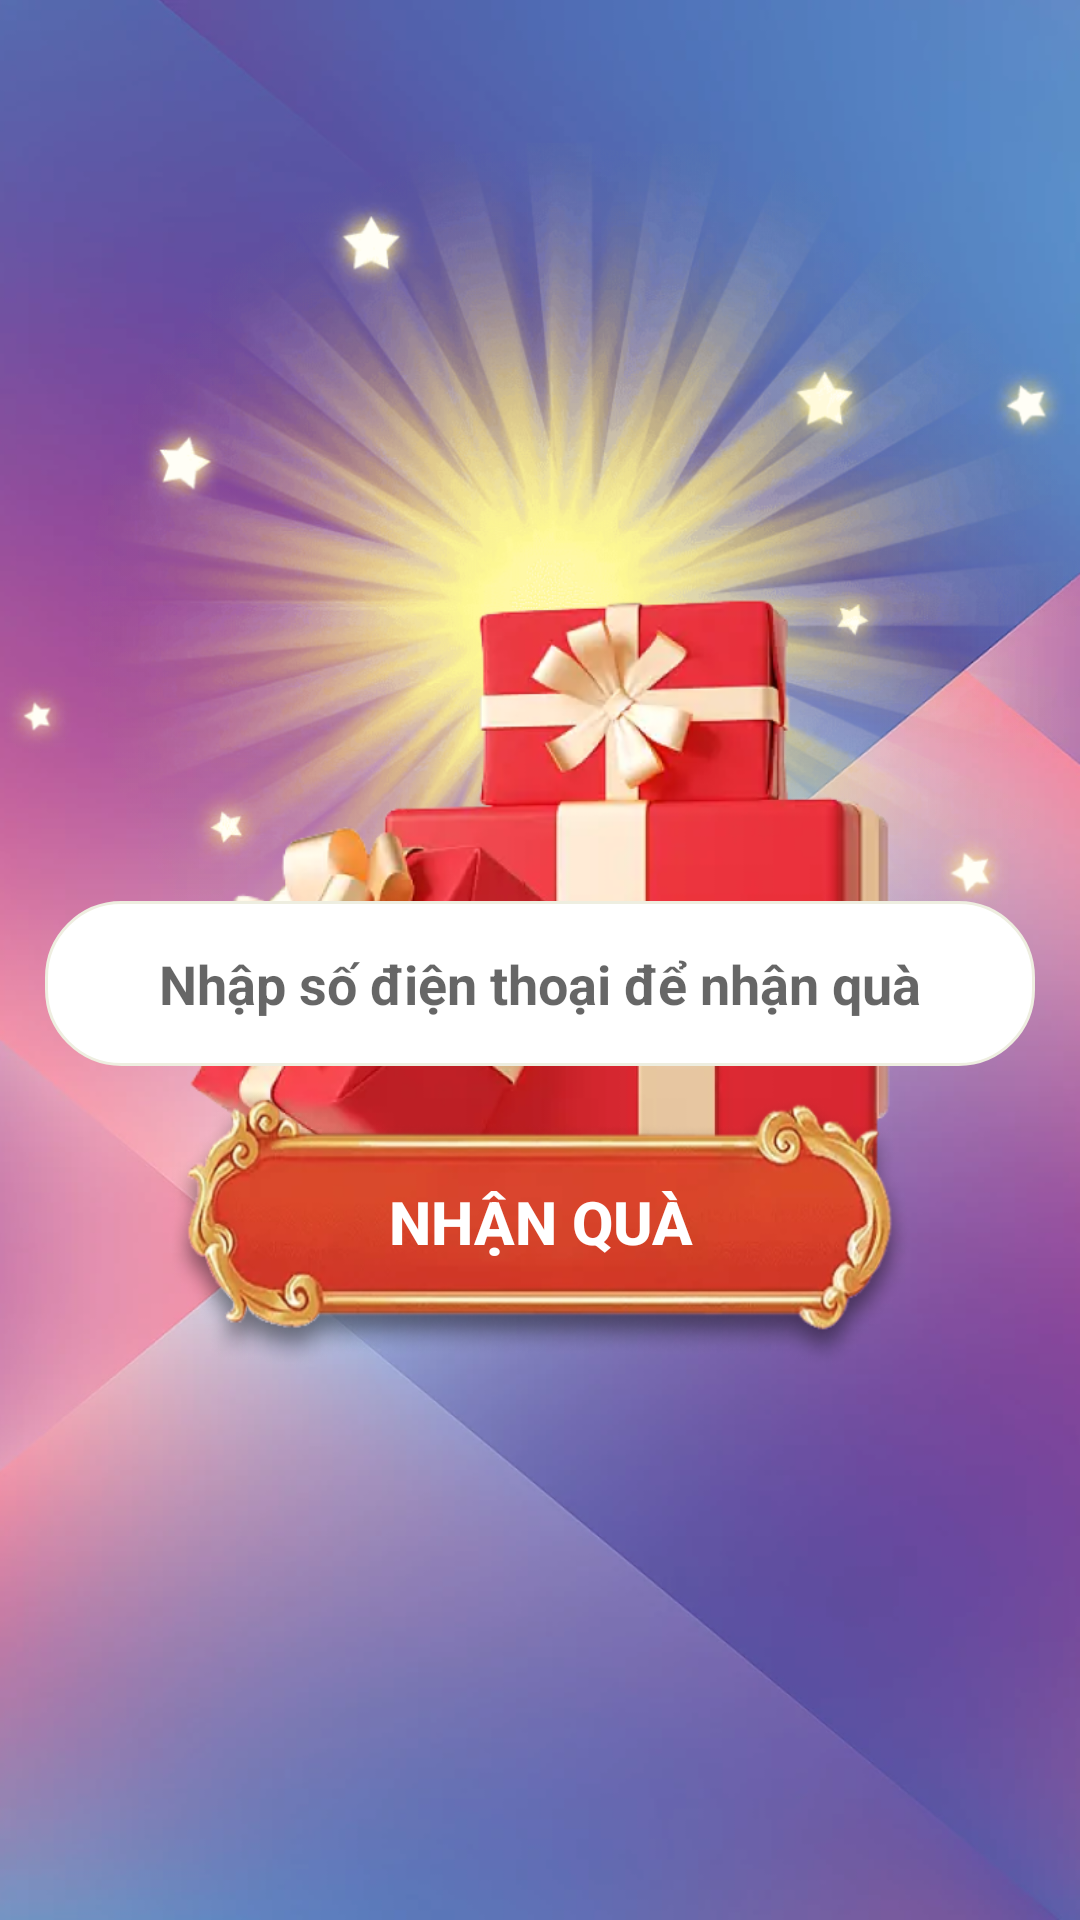

Layout XML and referenced resources for this Android screen:
<!-- AndroidManifest.xml: application theme Theme.TK88COLOR -->
<!-- res/layout/activity_phone.xml -->
<?xml version="1.0" encoding="utf-8"?>
<androidx.constraintlayout.widget.ConstraintLayout xmlns:android="http://schemas.android.com/apk/res/android"
    xmlns:app="http://schemas.android.com/apk/res-auto"
    xmlns:tools="http://schemas.android.com/tools"
    android:layout_width="match_parent"
    android:layout_height="match_parent"
    android:background="@drawable/bg_splash">

    <ImageView
        android:id="@+id/imageView2"
        android:layout_width="match_parent"
        android:layout_height="560dp"
        android:paddingBottom="230dp"
        android:src="@drawable/light"
        app:layout_constraintBottom_toBottomOf="parent"
        app:layout_constraintTop_toTopOf="parent" />

    <androidx.appcompat.widget.AppCompatImageView
        android:id="@+id/imageHeader"
        android:layout_width="match_parent"
        android:layout_height="220dp"
        android:layout_marginTop="188dp"
        android:src="@drawable/gift"
        app:layout_constraintTop_toTopOf="parent"
        tools:layout_editor_absoluteX="0dp" />

    <FrameLayout
        android:layout_width="match_parent"
        android:layout_height="match_parent"
        android:orientation="vertical"
        app:layout_constraintBottom_toBottomOf="parent"
        app:layout_constraintTop_toTopOf="parent">

        
        
        
        
        
        
        
        
        
        
        
        
        
        <androidx.appcompat.widget.AppCompatEditText
            android:id="@+id/inputText"
            android:layout_width="330dp"
            android:layout_height="55dp"
            android:layout_gravity="center"
            android:layout_marginTop="20dp"
            android:layout_marginBottom="12dp"
            android:background="@drawable/bg_layout_white"
            android:gravity="center"
            android:hint="Nhập số điện thoại để nhận quà"
            android:inputType="phone"
            android:paddingTop="10dp"
            android:paddingBottom="10dp"
            android:textColor="@color/black"
            android:textSize="18sp"
            android:textStyle="bold"
            app:layout_constraintBottom_toBottomOf="@+id/imageHeader"
            app:layout_constraintEnd_toEndOf="parent"
            app:layout_constraintStart_toStartOf="parent" />

        <androidx.appcompat.widget.AppCompatButton
            android:id="@+id/btnOk"
            android:layout_width="250dp"
            android:layout_height="95dp"
            android:layout_gravity="center"
            android:layout_marginTop="90dp"
            android:background="@drawable/bg_button_1"
            android:gravity="center"
            android:onClick="xac_nhan"
            android:paddingBottom="5dp"
            android:text="Nhận quà"
            android:textAllCaps="true"
            android:textColor="@color/white"
            android:textSize="20sp"
            android:textStyle="bold" />

    </FrameLayout>



</androidx.constraintlayout.widget.ConstraintLayout>
<!-- resources referenced by this layout -->
<resources>
  <color name="black">#FF000000</color>
  <color name="color_header_phone">#FD674C</color>
  <color name="white">#FFFFFFFF</color>
  <!-- drawable bg_button_1: png bitmap (drawable, 84296 bytes) -->
  <!-- drawable bg_layout_white (drawable) -->
  <?xml version="1.0" encoding="utf-8"?>
  <shape xmlns:android="http://schemas.android.com/apk/res/android">
      <solid android:color="@color/white" />
      <corners android:radius="25dp" />
      <stroke android:width="1dp"
          android:color="#eeeee0"/>
  </shape>
  <!-- drawable bg_splash: png bitmap (drawable, 270904 bytes) -->
  <!-- drawable gift: png bitmap (drawable, 183628 bytes) -->
  <!-- drawable light: png bitmap (drawable, 685826 bytes) -->
  <style name="Theme.TK88COLOR" parent="Theme.MaterialComponents.DayNight.NoActionBar">
          
          <item name="colorPrimary">@color/purple_500</item>
          <item name="colorPrimaryVariant">@color/purple_700</item>
          <item name="colorOnPrimary">@color/white</item>
          
          <item name="colorSecondary">@color/teal_200</item>
          <item name="colorSecondaryVariant">@color/teal_700</item>
          <item name="colorOnSecondary">@color/black</item>
          
          <item name="android:statusBarColor">?attr/colorPrimaryVariant</item>
          
      </style>
  <color name="purple_500">#FF6200EE</color>
  <color name="purple_700">#FF3700B3</color>
  <color name="teal_200">#FF03DAC5</color>
  <color name="teal_700">#FF018786</color>
</resources>
